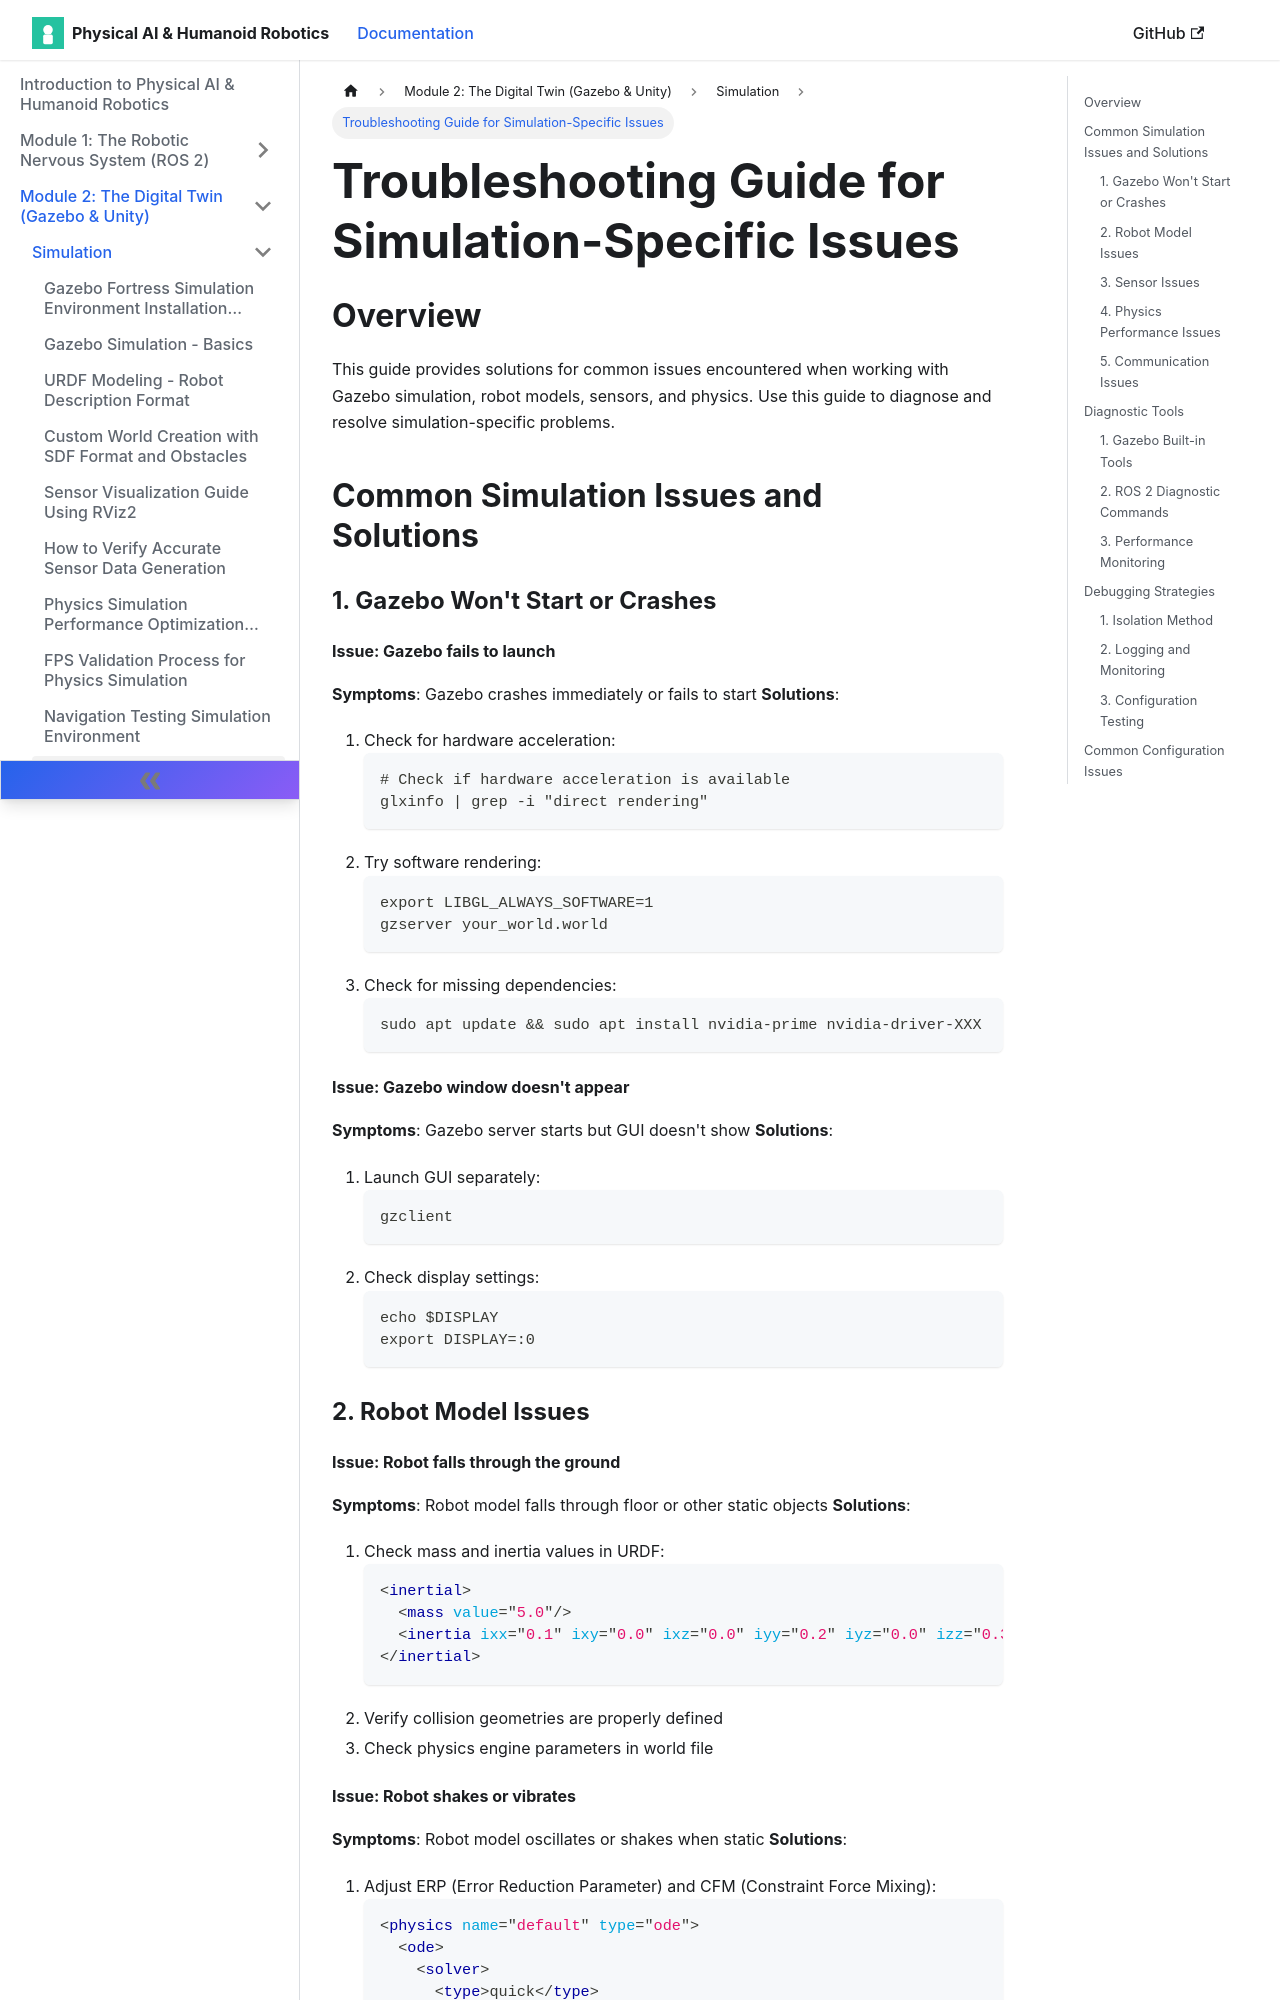

repository: muhammadali304/Physical-Ai-Humanoid-Robotics-Book · page: docs/simulation/simulation-troubleshooting/index.html · generator: docusaurus

# Troubleshooting Guide for Simulation-Specific Issues

## Overview

This guide provides solutions for common issues encountered when working with Gazebo simulation, robot models, sensors, and physics. Use this guide to diagnose and resolve simulation-specific problems.

## Common Simulation Issues and Solutions

### 1. Gazebo Won't Start or Crashes

#### Issue: Gazebo fails to launch
**Symptoms**: Gazebo crashes immediately or fails to start
**Solutions**:
1. Check for hardware acceleration:
   ```bash
   # Check if hardware acceleration is available
   glxinfo | grep -i "direct rendering"
   ```
2. Try software rendering:
   ```bash
   export LIBGL_ALWAYS_SOFTWARE=1
   gzserver your_world.world
   ```
3. Check for missing dependencies:
   ```bash
   sudo apt update && sudo apt install nvidia-prime nvidia-driver-XXX
   ```

#### Issue: Gazebo window doesn't appear
**Symptoms**: Gazebo server starts but GUI doesn't show
**Solutions**:
1. Launch GUI separately:
   ```bash
   gzclient
   ```
2. Check display settings:
   ```bash
   echo $DISPLAY
   export DISPLAY=:0
   ```

### 2. Robot Model Issues

#### Issue: Robot falls through the ground
**Symptoms**: Robot model falls through floor or other static objects
**Solutions**:
1. Check mass and inertia values in URDF:
   ```xml
   <inertial>
     <mass value="5.0"/>
     <inertia ixx="0.1" ixy="0.0" ixz="0.0" iyy="0.2" iyz="0.0" izz="0.3"/>
   </inertial>
   ```
2. Verify collision geometries are properly defined
3. Check physics engine parameters in world file
